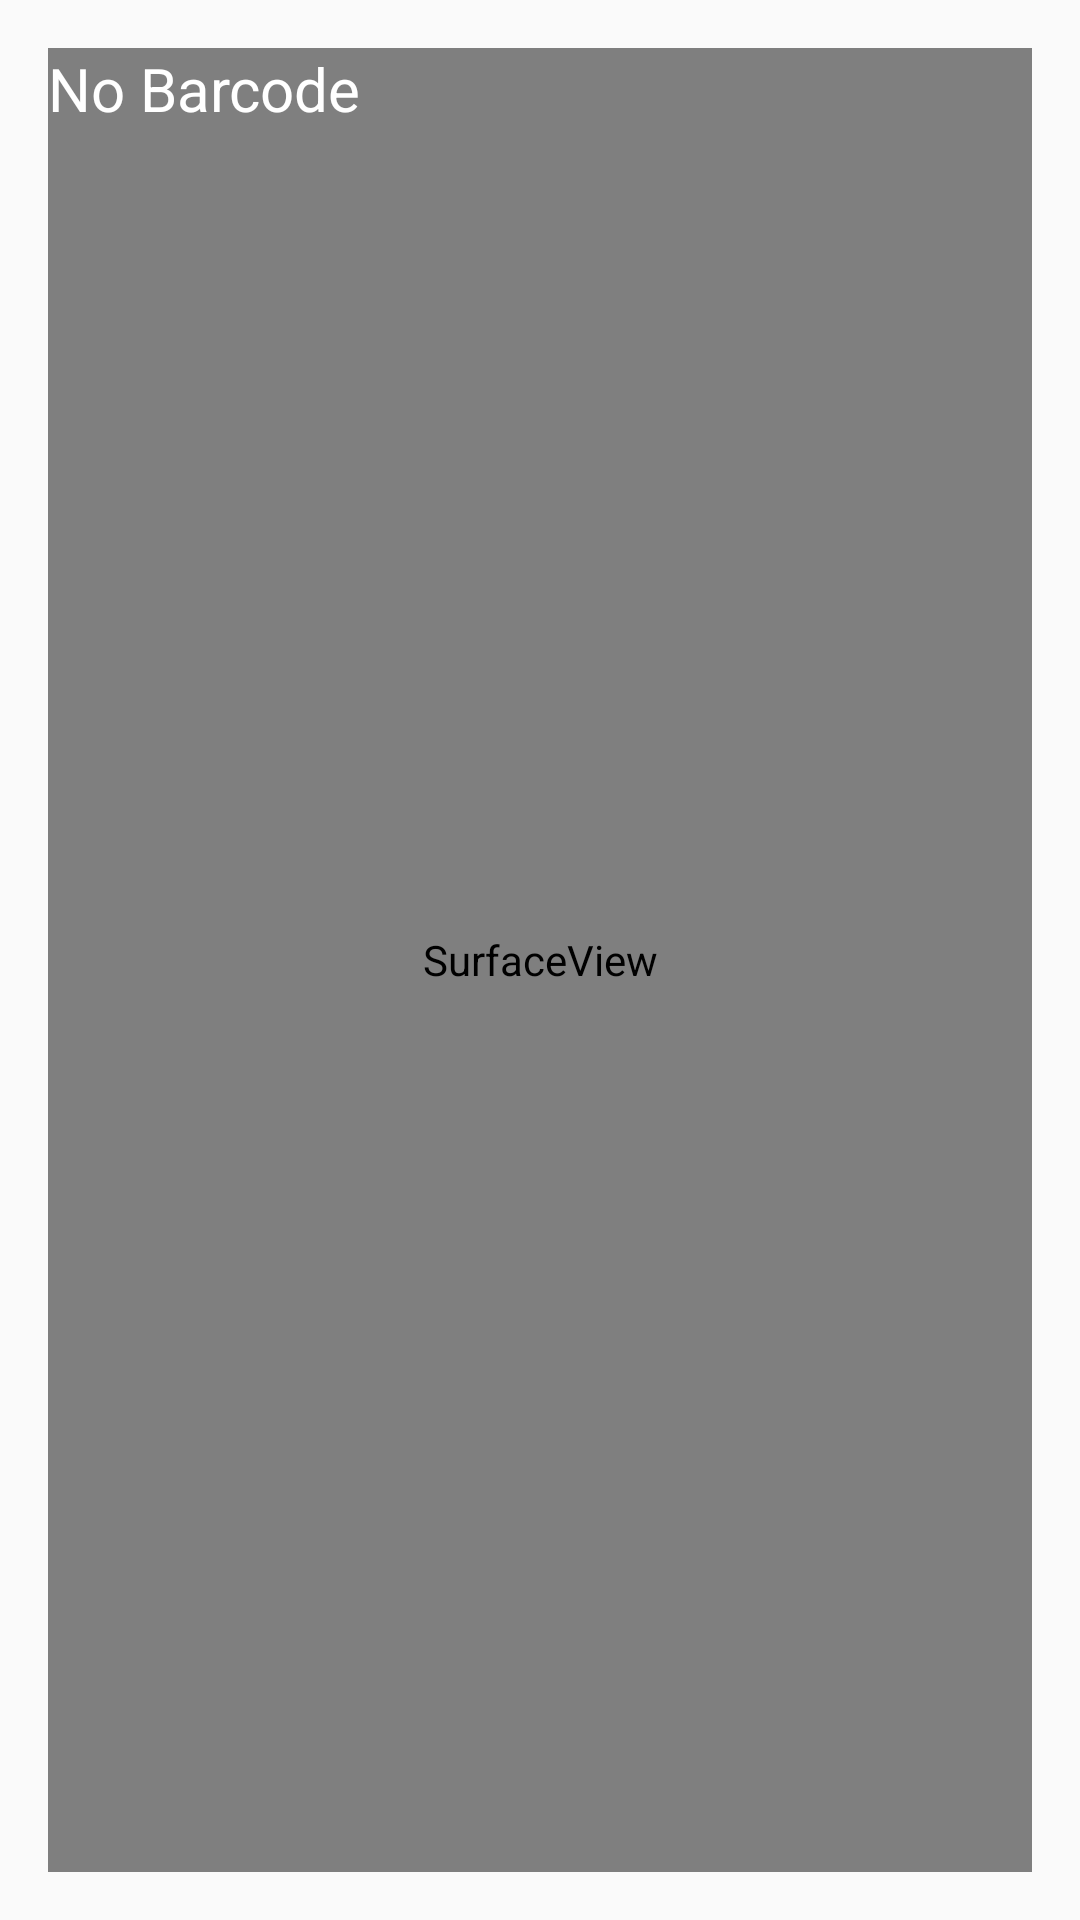

Write the Android layout XML for this screen, with the resource values it uses.
<!-- AndroidManifest.xml: application theme Theme.AppCompat.Light.NoActionBar -->
<!-- res/layout/camera.xml -->
<?xml version="1.0" encoding="utf-8"?>
<RelativeLayout xmlns:android="http://schemas.android.com/apk/res/android"
    android:layout_width="match_parent"
    android:layout_height="match_parent"
    android:padding="16dp">

    <SurfaceView
        android:id="@+id/surface_view"
        android:layout_width="match_parent"
        android:layout_height="match_parent"
        android:layout_alignParentLeft="true"
        android:layout_centerVertical="true" />

    <TextView
        android:id="@+id/barcode_value"
        android:layout_width="wrap_content"
        android:layout_height="wrap_content"
        android:layout_alignParentTop="true"
        android:text="No Barcode"
        android:textColor="@android:color/white"
        android:textSize="20sp" />

</RelativeLayout>
<!-- resources referenced by this layout -->
<resources>

</resources>
